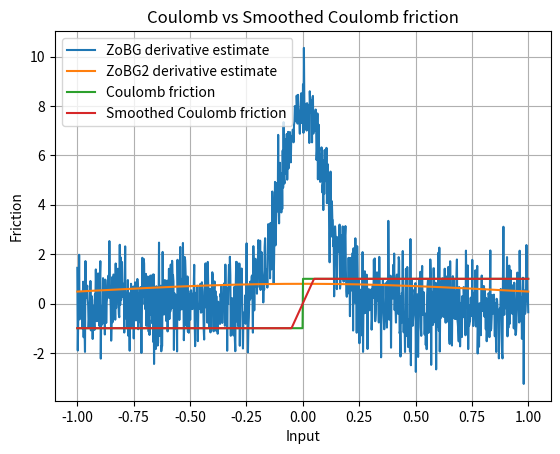

This chart was generated by the following Python code:
import numpy as np
import matplotlib.pyplot as plt

rng = np.random.default_rng()
sigma = 0.1
t = 0.1


def coulomb_friction(x):
    return -1 if x < 0 else 1


def smoothed_coulomb_friction(x, t):
    assert t > 0
    return -1 if x < -t / 2 else 1 if x > t / 2 else 2 * x / t


def visualize_coulomb(t):
    x = np.linspace(-1, 1, 1000)
    y1 = np.array([coulomb_friction(l) for l in x])
    y2 = np.array([smoothed_coulomb_friction(l, t) for l in x])

    plt.plot(x, y1, label="Coulomb friction")
    plt.plot(x, y2, label="Smoothed Coulomb friction")

    plt.legend()
    plt.xlabel("Input")
    plt.ylabel("Friction")
    plt.title("Coulomb vs Smoothed Coulomb friction")
    plt.grid(True)
    plt.show()


def gaussian_pdf(x, mu=0.0, sigma=1.0):
    return 1.0 / (np.sqrt(2 * np.pi) * sigma) * np.exp(-0.5 * ((x - mu) / sigma) ** 2)


def zo_gradient(f, x, M=100):
    x = np.array([x], dtype=np.float64)
    omegas = np.random.normal(loc=0, scale=sigma, size=M)
    xs = x + omegas
    fx = np.array([f(xi) for xi in xs])
    glp = -omegas / (sigma**2)
    return -(fx * glp).sum(axis=0) / M


def fo_gradient(f, x, M=100):
    return 2 * gaussian_pdf(-x)


def visualize_coulomb_derivatives():
    x = np.linspace(-1, 1, 1000)

    y1 = np.array(
        [
            zo_gradient(
                coulomb_friction,
                l,
            )
            for l in x
        ]
    )
    y2 = np.array(
        [
            fo_gradient(
                coulomb_friction,
                l,
            )
            for l in x
        ]
    )

    plt.plot(x, y1, label="ZoBG derivative estimate")
    plt.plot(x, y2, label="ZoBG2 derivative estimate")
    plt.legend()
    plt.grid(True)
    plt.show()


visualize_coulomb_derivatives()
visualize_coulomb(t)
